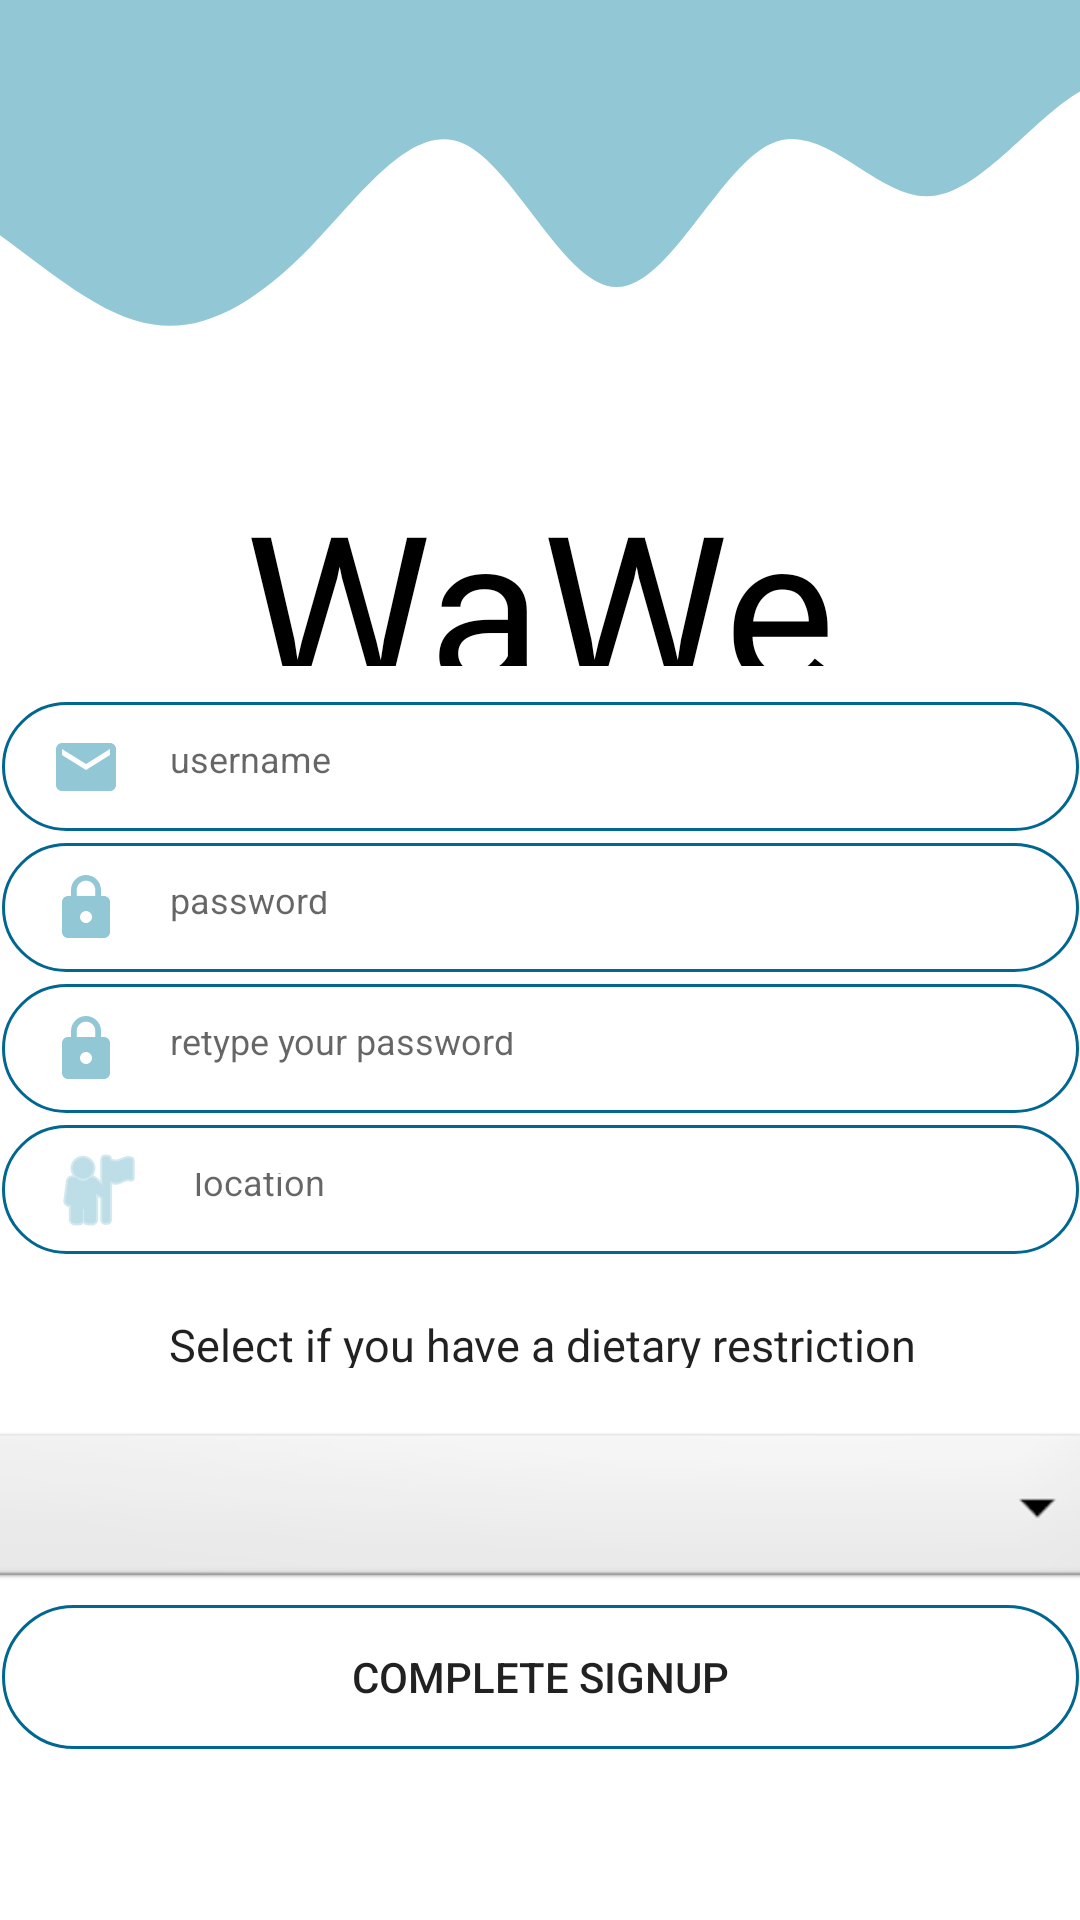

Here is an Android app screen rendered from its layout file. Give the layout XML and the strings, colors and styles it references.
<!-- AndroidManifest.xml: application theme Theme.WaWe -->
<!-- res/layout/activity_sign_up.xml -->
<?xml version="1.0" encoding="utf-8"?>
<androidx.constraintlayout.widget.ConstraintLayout xmlns:android="http://schemas.android.com/apk/res/android"
    xmlns:app="http://schemas.android.com/apk/res-auto"
    xmlns:tools="http://schemas.android.com/tools"
    android:layout_width="match_parent"
    android:layout_height="match_parent"
    tools:context=".Activities.SignUpActivity">

    <View
        android:id="@+id/view5"
        android:layout_width="670dp"
        android:layout_height="151dp"
        android:background="@drawable/ic_wave"
        app:layout_constraintEnd_toEndOf="parent"
        app:layout_constraintHorizontal_bias="0.502"
        app:layout_constraintStart_toStartOf="parent"
        app:layout_constraintTop_toTopOf="parent" />

    <TextView
        android:id="@+id/Title"
        android:layout_width="261dp"
        android:layout_height="67dp"
        android:layout_marginStart="32dp"
        android:layout_marginTop="4dp"
        android:layout_marginEnd="32dp"
        android:layout_weight="1"
        android:fontFamily="@font/brown_sugar"
        android:gravity="center"
        android:text="WaWe"
        android:textColor="#000000"
        android:textSize="70sp"
        app:layout_constraintEnd_toEndOf="parent"
        app:layout_constraintStart_toStartOf="parent"
        app:layout_constraintTop_toBottomOf="@+id/view5" />

    <EditText
        android:id="@+id/etUsername"
        android:layout_width="359dp"
        android:layout_height="43dp"
        android:layout_below="@+id/Title"
        android:layout_marginTop="12dp"
        android:layout_weight="1"

        android:background="@drawable/round_border"
        android:drawableStart="@drawable/ic_email"
        android:drawablePadding="16dp"
        android:ems="10"
        android:hint="@string/username"
        android:inputType="textMultiLine"
        android:padding="16dp"
        android:textSize="12sp"
        app:layout_constraintEnd_toEndOf="parent"
        app:layout_constraintStart_toStartOf="parent"
        app:layout_constraintTop_toBottomOf="@+id/Title" />

    <EditText
        android:id="@+id/etPassword"
        android:layout_width="359dp"
        android:layout_height="43dp"
        android:layout_below="@id/etUsername"
        android:layout_marginTop="4dp"
        android:layout_weight="1"
        android:background="@drawable/round_border"
        android:drawableStart="@drawable/ic_password"
        android:drawablePadding="16dp"
        android:ems="10"
        android:hint="@string/password"
        android:inputType="textPassword"
        android:padding="16dp"
        android:textSize="12sp"
        app:layout_constraintEnd_toEndOf="parent"
        app:layout_constraintStart_toStartOf="parent"
        app:layout_constraintTop_toBottomOf="@+id/etUsername" />

    <EditText
        android:id="@+id/etRetypePassword"
        android:layout_width="359dp"
        android:layout_height="43dp"
        android:layout_below="@id/etUsername"
        android:layout_marginTop="4dp"
        android:layout_weight="1"
        android:background="@drawable/round_border"
        android:drawableStart="@drawable/ic_password"
        android:drawablePadding="16dp"
        android:ems="10"
        android:hint="@string/RetypePassword"
        android:inputType="textPassword"
        android:padding="16dp"
        android:textSize="12sp"
        app:layout_constraintEnd_toEndOf="parent"
        app:layout_constraintHorizontal_bias="0.507"
        app:layout_constraintStart_toStartOf="parent"
        app:layout_constraintTop_toBottomOf="@+id/etPassword" />

    <EditText
        android:id="@+id/etLocation"
        android:layout_width="359dp"
        android:layout_height="43dp"
        android:layout_marginTop="4dp"
        android:layout_weight="1"
        android:background="@drawable/round_border"
        android:drawableStart="@android:drawable/ic_menu_myplaces"
        android:drawablePadding="16dp"
        android:drawableTint="@color/wawe_blue"
        android:ems="10"
        android:hint="@string/location"
        android:outlineProvider="none"
        android:padding="16dp"
        android:textSize="12sp"
        app:layout_constraintEnd_toEndOf="parent"
        app:layout_constraintHorizontal_bias="0.507"
        app:layout_constraintStart_toStartOf="parent"
        app:layout_constraintTop_toBottomOf="@+id/etRetypePassword" />

    <TextView
        android:id="@+id/tvVeg"
        android:layout_width="362dp"
        android:layout_height="50dp"
        android:layout_centerHorizontal="true"
        android:layout_marginTop="4dp"
        android:layout_weight="1"
        android:ems="10"
        android:gravity="center_horizontal"
        android:hint="@string/location"
        android:padding="16dp"
        android:text="Select if you have a dietary restriction"
        android:textAppearance="@style/TextAppearance.AppCompat.Large"
        android:textSize="15sp"
        app:layout_constraintEnd_toEndOf="parent"
        app:layout_constraintHorizontal_bias="0.496"
        app:layout_constraintStart_toStartOf="parent"
        app:layout_constraintTop_toBottomOf="@+id/etLocation" />

    <Spinner
        android:id="@+id/spDietaryRestriction"
        android:layout_width="378dp"
        android:layout_height="55dp"
        android:layout_below="@id/tvVeg"
        android:layout_marginTop="4dp"
        android:background="@android:drawable/btn_dropdown"
        android:spinnerMode="dropdown"
        app:layout_constraintEnd_toEndOf="parent"
        app:layout_constraintHorizontal_bias="0.495"
        app:layout_constraintStart_toStartOf="parent"
        app:layout_constraintTop_toBottomOf="@+id/tvVeg" />

    <Button
        android:id="@+id/btnSignUp"
        android:layout_width="359dp"
        android:layout_height="wrap_content"
        android:layout_marginTop="4dp"
        android:layout_weight="1"
        android:background="@drawable/round_border"
        android:drawablePadding="16dp"
        android:text="Complete SignUp"
        app:layout_constraintEnd_toEndOf="parent"
        app:layout_constraintStart_toStartOf="parent"
        app:layout_constraintTop_toBottomOf="@+id/spDietaryRestriction" />

</androidx.constraintlayout.widget.ConstraintLayout>
<!-- resources referenced by this layout -->
<resources>
  <color name="wawe_blue">#92c7d6</color>
  <!-- drawable ic_email (drawable) -->
  <vector android:height="24dp" android:tint="@color/wawe_blue"
      android:viewportHeight="24.0" android:viewportWidth="24.0"
      android:width="24dp" xmlns:android="http://schemas.android.com/apk/res/android">
      <path android:fillColor="#FF000000" android:pathData="M20,4L4,4c-1.1,0 -1.99,0.9 -1.99,2L2,18c0,1.1 0.9,2 2,2h16c1.1,0 2,-0.9 2,-2L22,6c0,-1.1 -0.9,-2 -2,-2zM20,8l-8,5 -8,-5L4,6l8,5 8,-5v2z"/>
  </vector>
  <!-- drawable ic_password (drawable) -->
  <vector android:height="24dp" android:tint="@color/wawe_blue"
      android:viewportHeight="24.0" android:viewportWidth="24.0"
      android:width="24dp" xmlns:android="http://schemas.android.com/apk/res/android">
      <path android:fillColor="#FF000000" android:pathData="M18,8h-1L17,6c0,-2.76 -2.24,-5 -5,-5S7,3.24 7,6v2L6,8c-1.1,0 -2,0.9 -2,2v10c0,1.1 0.9,2 2,2h12c1.1,0 2,-0.9 2,-2L20,10c0,-1.1 -0.9,-2 -2,-2zM12,17c-1.1,0 -2,-0.9 -2,-2s0.9,-2 2,-2 2,0.9 2,2 -0.9,2 -2,2zM15.1,8L8.9,8L8.9,6c0,-1.71 1.39,-3.1 3.1,-3.1 1.71,0 3.1,1.39 3.1,3.1v2z"/>
  </vector>
  <!-- drawable ic_wave (drawable) -->
  <vector xmlns:android="http://schemas.android.com/apk/res/android"
      android:width="1440dp"
      android:height="320dp"
      android:viewportWidth="1440"
      android:viewportHeight="320">
    <path
        android:pathData="M0,192L18.5,170.7C36.9,149 74,107 111,90.7C147.7,75 185,85 222,101.3C258.5,117 295,139 332,165.3C369.2,192 406,224 443,229.3C480,235 517,213 554,176C590.8,139 628,85 665,101.3C701.5,117 738,203 775,202.7C812.3,203 849,117 886,101.3C923.1,85 960,139 997,138.7C1033.8,139 1071,85 1108,64C1144.6,43 1182,53 1218,85.3C1255.4,117 1292,171 1329,208C1366.2,245 1403,267 1422,277.3L1440,288L1440,0L1421.5,0C1403.1,0 1366,0 1329,0C1292.3,0 1255,0 1218,0C1181.5,0 1145,0 1108,0C1070.8,0 1034,0 997,0C960,0 923,0 886,0C849.2,0 812,0 775,0C738.5,0 702,0 665,0C627.7,0 591,0 554,0C516.9,0 480,0 443,0C406.2,0 369,0 332,0C295.4,0 258,0 222,0C184.6,0 148,0 111,0C73.8,0 37,0 18,0L0,0Z"
        android:fillColor="@color/wawe_blue"/>
  </vector>
  <!-- drawable round_border (drawable) -->
  <?xml version="1.0" encoding="utf-8"?>
  <shape android:shape="rectangle" xmlns:android="http://schemas.android.com/apk/res/android">
      <stroke android:color="@color/wawe_dark_blue"
          android:width="1dp"/>
      <corners android:radius="100dp"/>
  </shape>
  <string name="RetypePassword">retype your password</string>
  <string name="location">location</string>
  <string name="password">password</string>
  <string name="username">username</string>
  <style name="Theme.WaWe" parent="Theme.MaterialComponents.DayNight.DarkActionBar">
          
          <item name="colorPrimary">@color/wawe_blue</item>
          <item name="colorPrimaryVariant">@color/wawe_dark_blue</item>
          <item name="colorOnPrimary">@color/white</item>
          
          <item name="colorSecondary">@color/teal_200</item>
          <item name="colorSecondaryVariant">@color/teal_700</item>
          <item name="colorOnSecondary">@color/black</item>
          
          <item name="android:statusBarColor" tools:targetApi="l">?attr/colorPrimaryVariant</item>
          
      </style>
  <color name="wawe_dark_blue">#016791</color>
  <color name="white">#FFFFFFFF</color>
  <color name="teal_200">#FF03DAC5</color>
  <color name="teal_700">#FF018786</color>
  <color name="black">#FF000000</color>
</resources>
